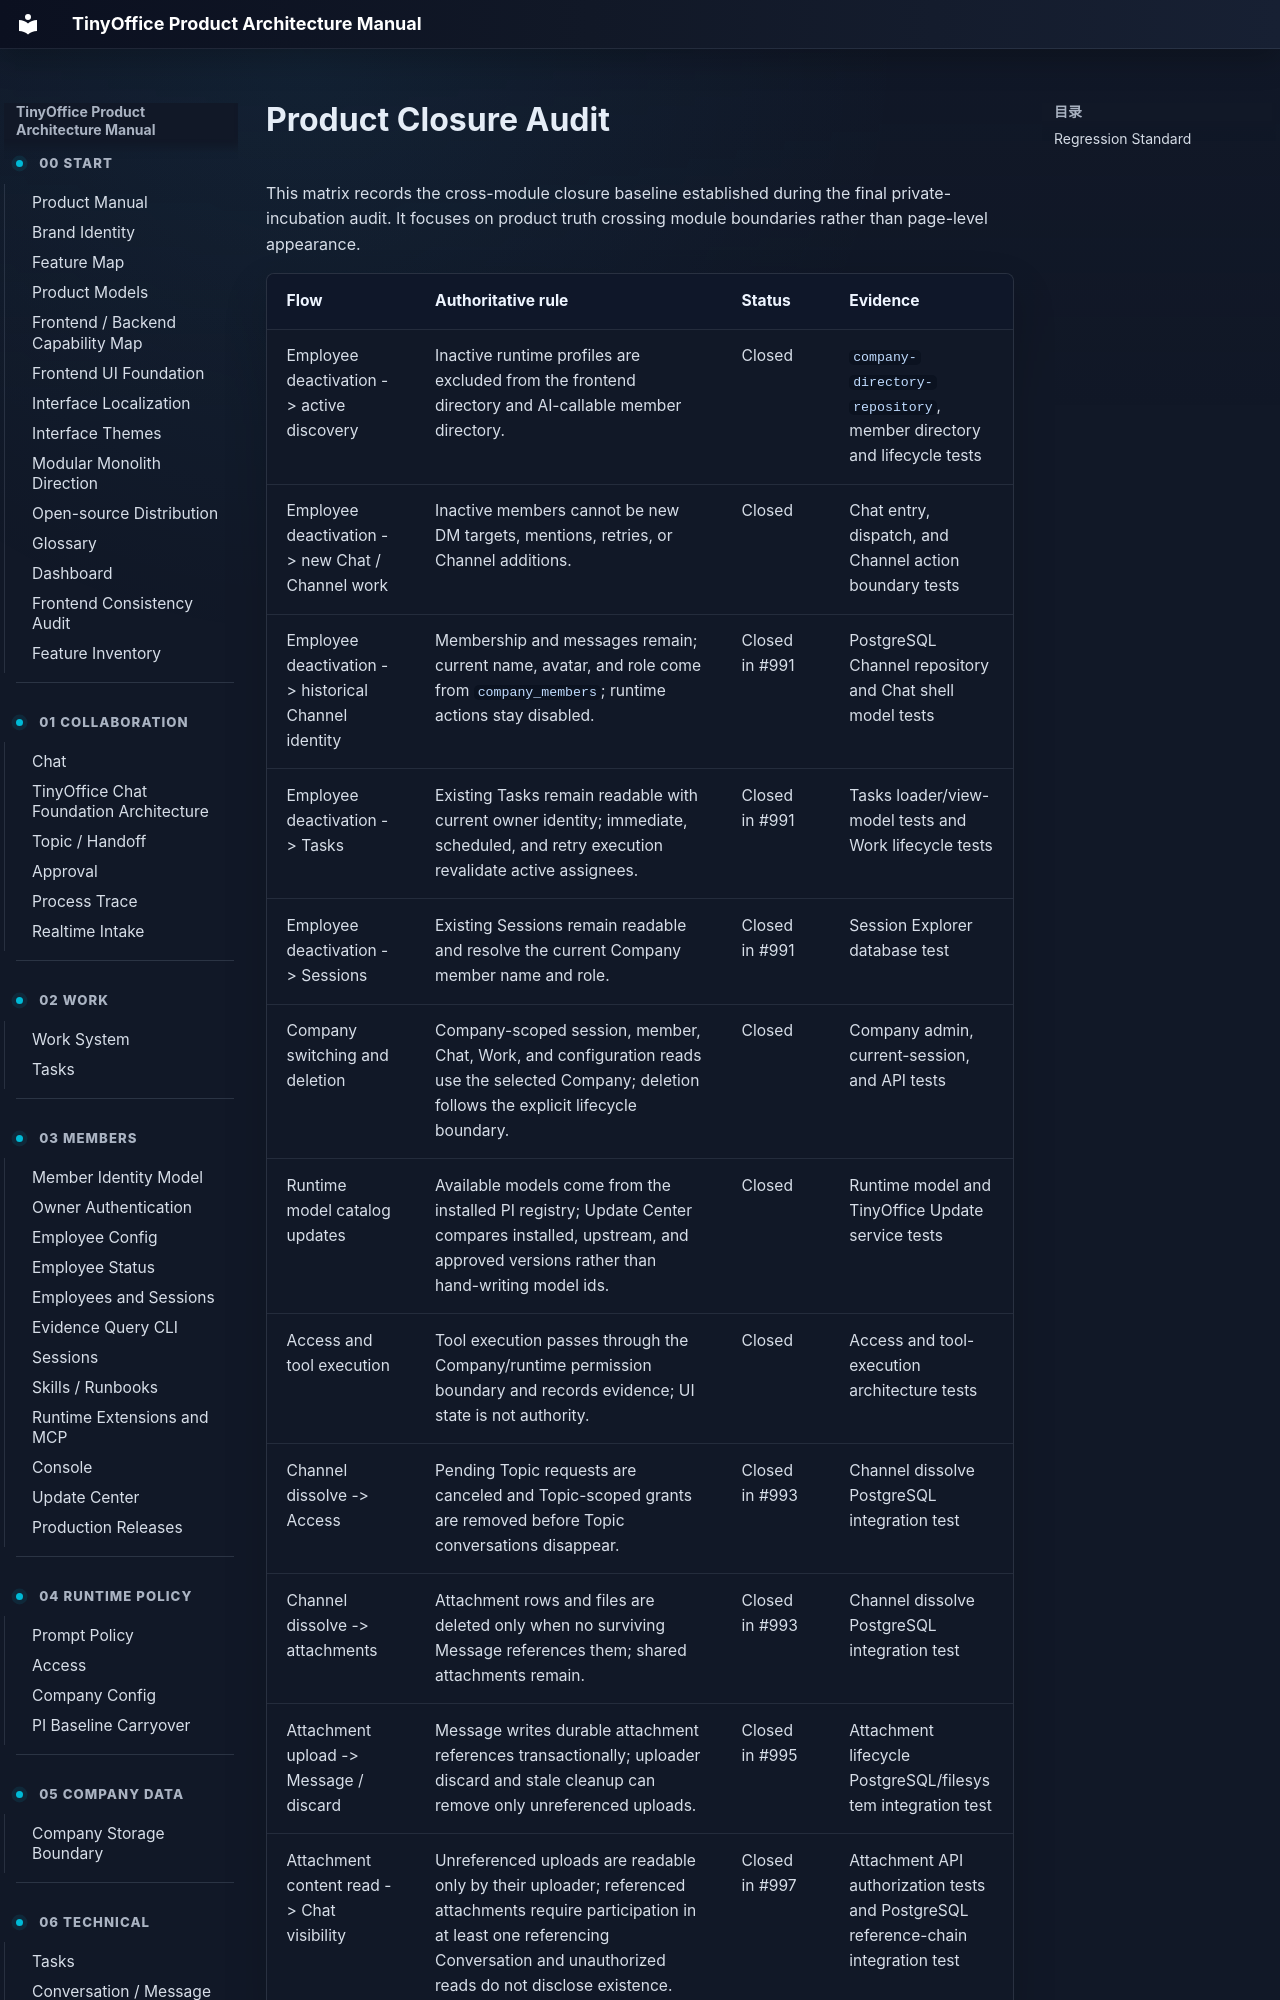

repository: xuziho/TinyOffice · page: status/product-closure-audit/index.html · generator: mkdocs

# Product Closure Audit

This matrix records the cross-module closure baseline established during the final private-incubation audit. It focuses on product truth crossing module boundaries rather than page-level appearance.
